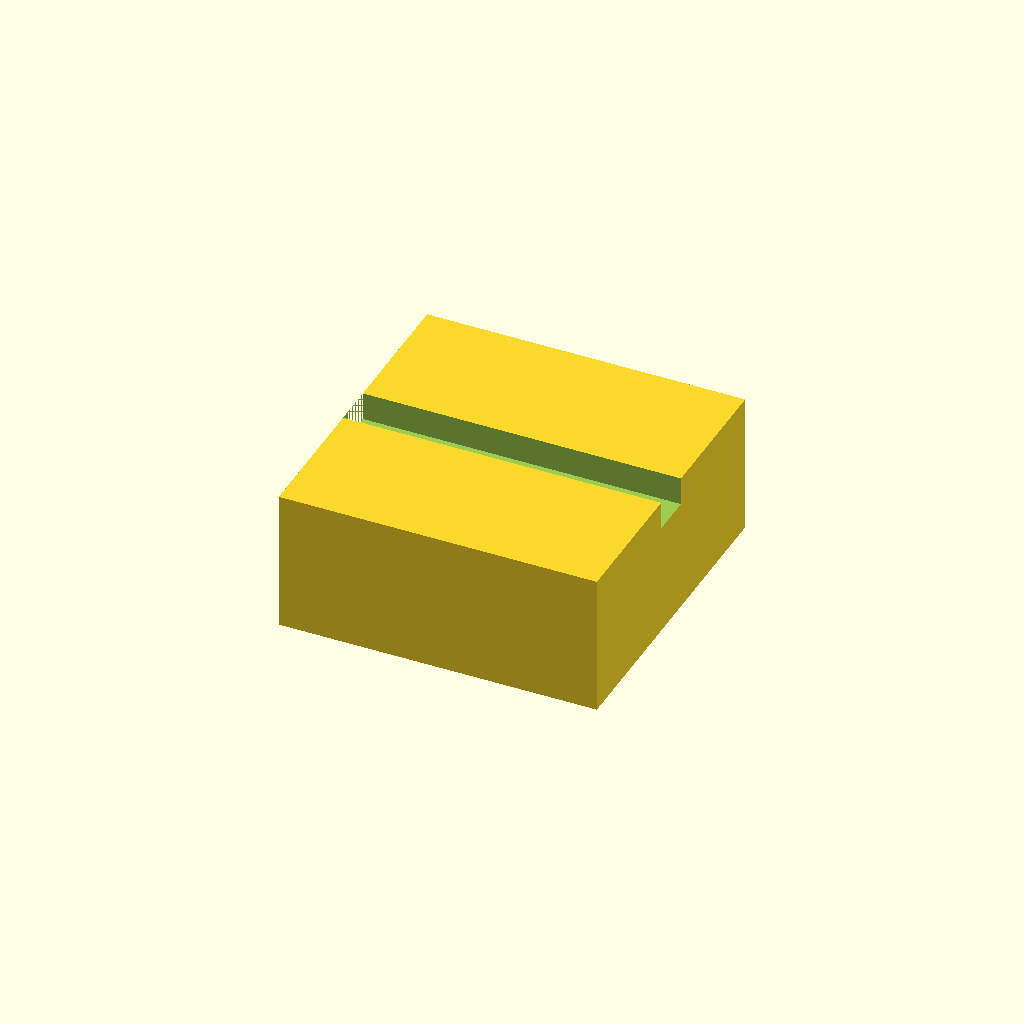
Cell 1 — every parameter at its default value.
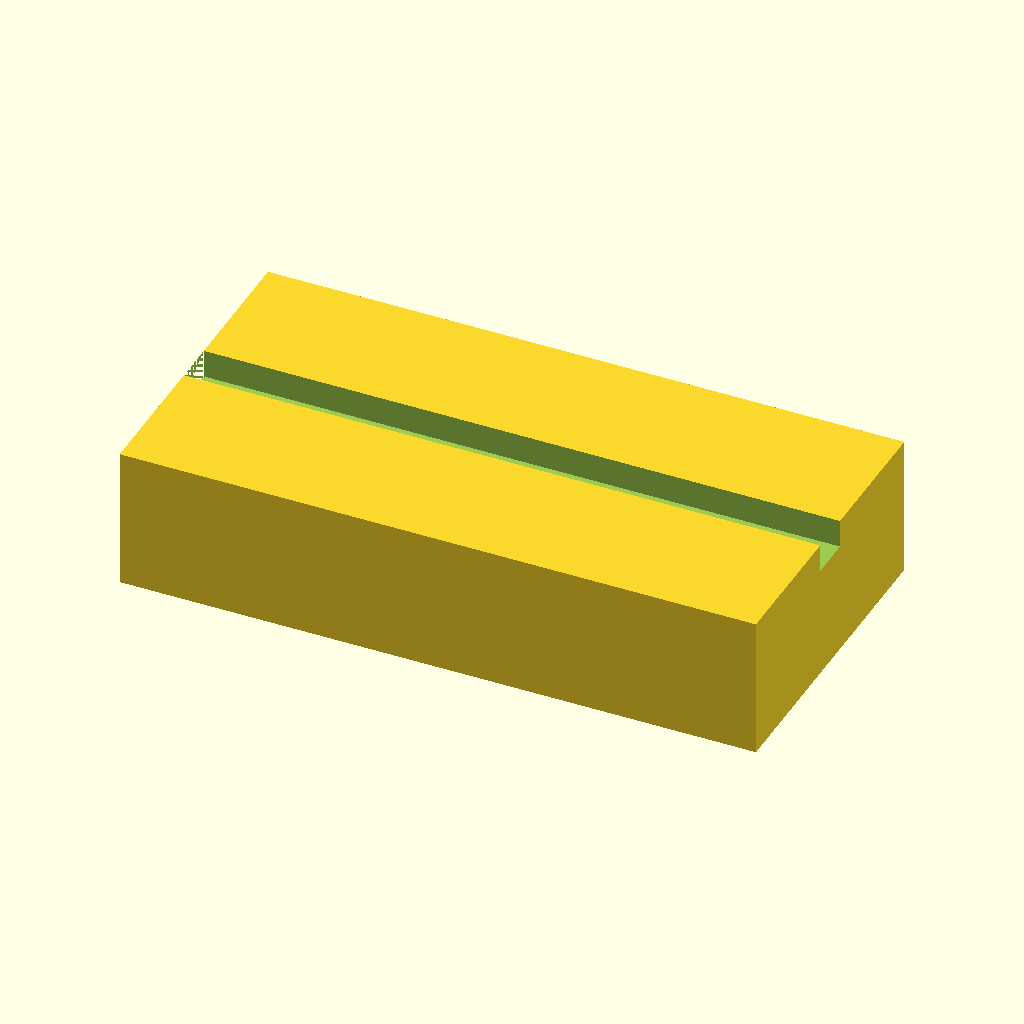
Cell 2: the same model with outer_x = 180.
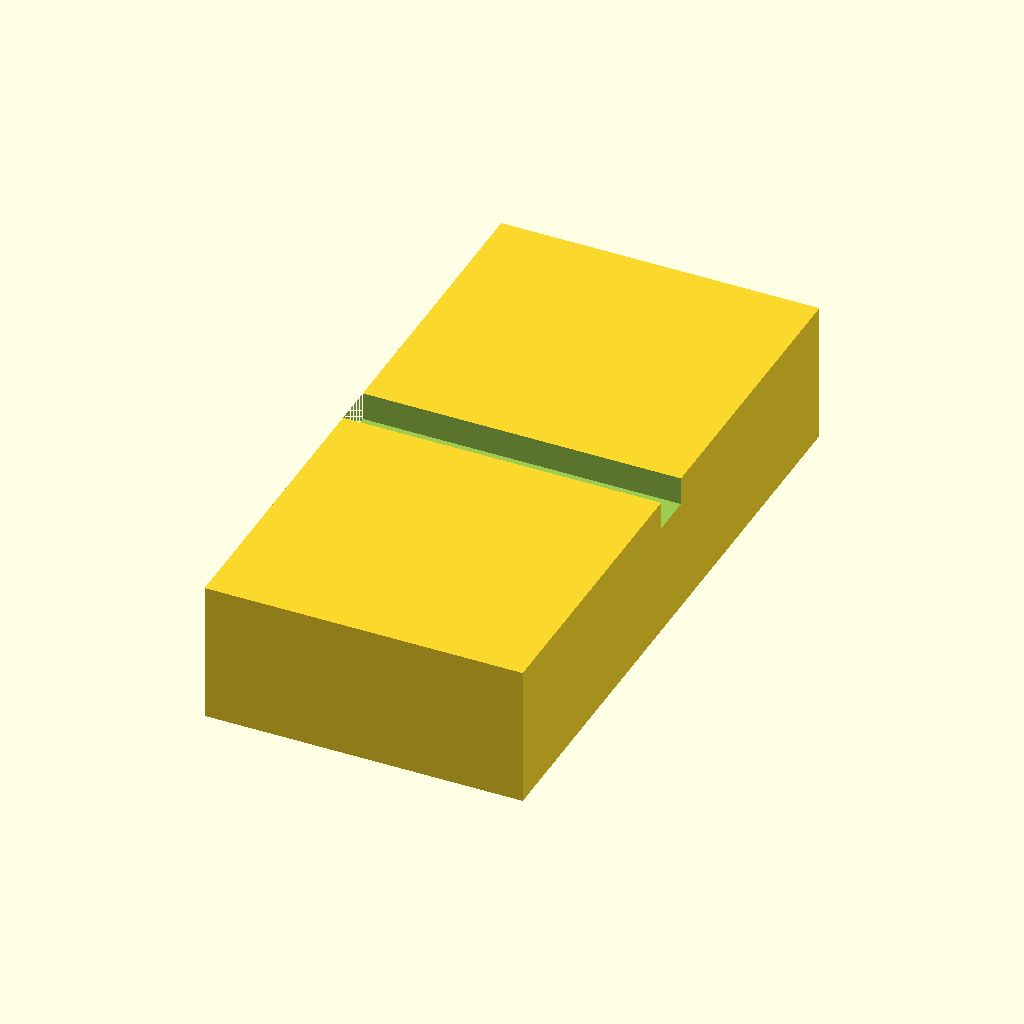
Cell 3: outer_y = 180 (everything else at default).
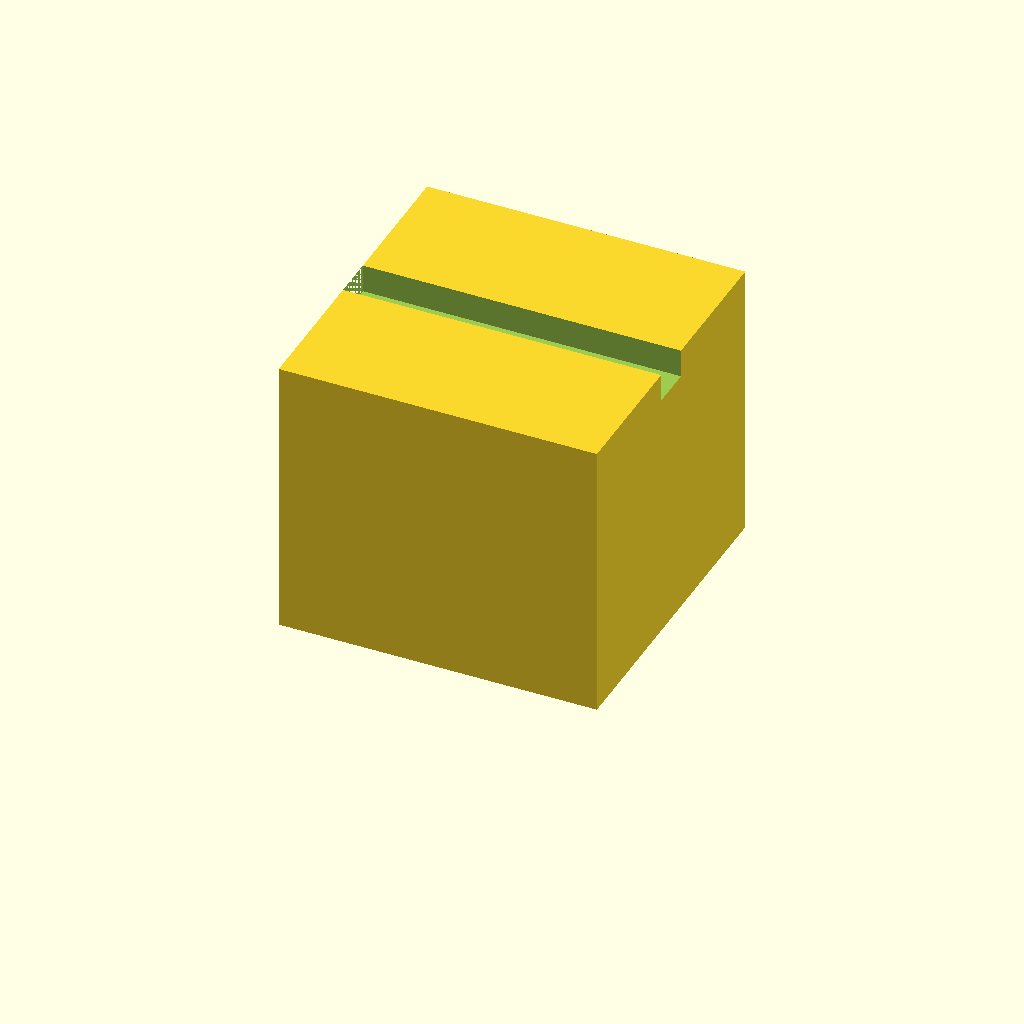
Cell 4: open_z = 80 (everything else at default).
One fixed orthographic camera (rotation 55°, 0°, 25°; colour scheme Cornfield) for every cell.
Source of the model, bench/results/box-v10/code/tiiny_ATinyGreenCell_scadcoder-qwen3.5-9b-v10/stirrer_fan_housing_s0_a2.scad:
// Magnetic stirrer housing for 80 mm PC case fan
// Print orientation: top plate on bed (z = 0), walls rise to open top at z = 40

// ---------- Parameters ----------
plate_t      = 2;     // top plate thickness
wall_t       = 2.5;   // wall thickness
outer_x      = 90;    // outer size in X
outer_y      = 90;    // outer size in Y
open_z       = 40;    // height of open top
screw_d      = 4.5;   // M4 screw hole diameter
screw_pitch  = 71.5;  // screw hole pattern size (X and Y)
cable_w      = 12;    // cable notch width
cable_h      = 8;     // cable notch depth from open edge
eps          = 0.5;   // cutter overshoot past faces

$fn = 64;

// ---------- Model ----------
difference() {
    // Solid block of the housing
    translate([-outer_x/2, -outer_y/2, 0])
        cube([outer_x, outer_y, open_z]);

    // Cable notch in one wall (z = 32 to 40), centred along the wall
    translate([-outer_x/2, -cable_w/2, open_z - cable_h])
        cube([outer_x + 2*eps, cable_w, cable_h + eps]);

    // Four M4 screw holes through the top plate on a square pattern
    for (i = [0:3]) {
        rotate([0, 0, i < 2 ? 90 : 0])
            translate([-(screw_pitch/2 - screw_d/2),
                       -(screw_pitch/2 - screw_d/2),
                       -eps])
                cylinder(d = screw_d, h = plate_t + 2*eps, $fn = 64);
    }
}
Customizer parameters (derived from the source; name, type, default, range or options):
plate_t: number, default 2
wall_t: number, default 2.5
outer_x: number, default 90
outer_y: number, default 90
open_z: number, default 40
screw_d: number, default 4.5
screw_pitch: number, default 71.5
cable_w: number, default 12
cable_h: number, default 8
eps: number, default 0.5
